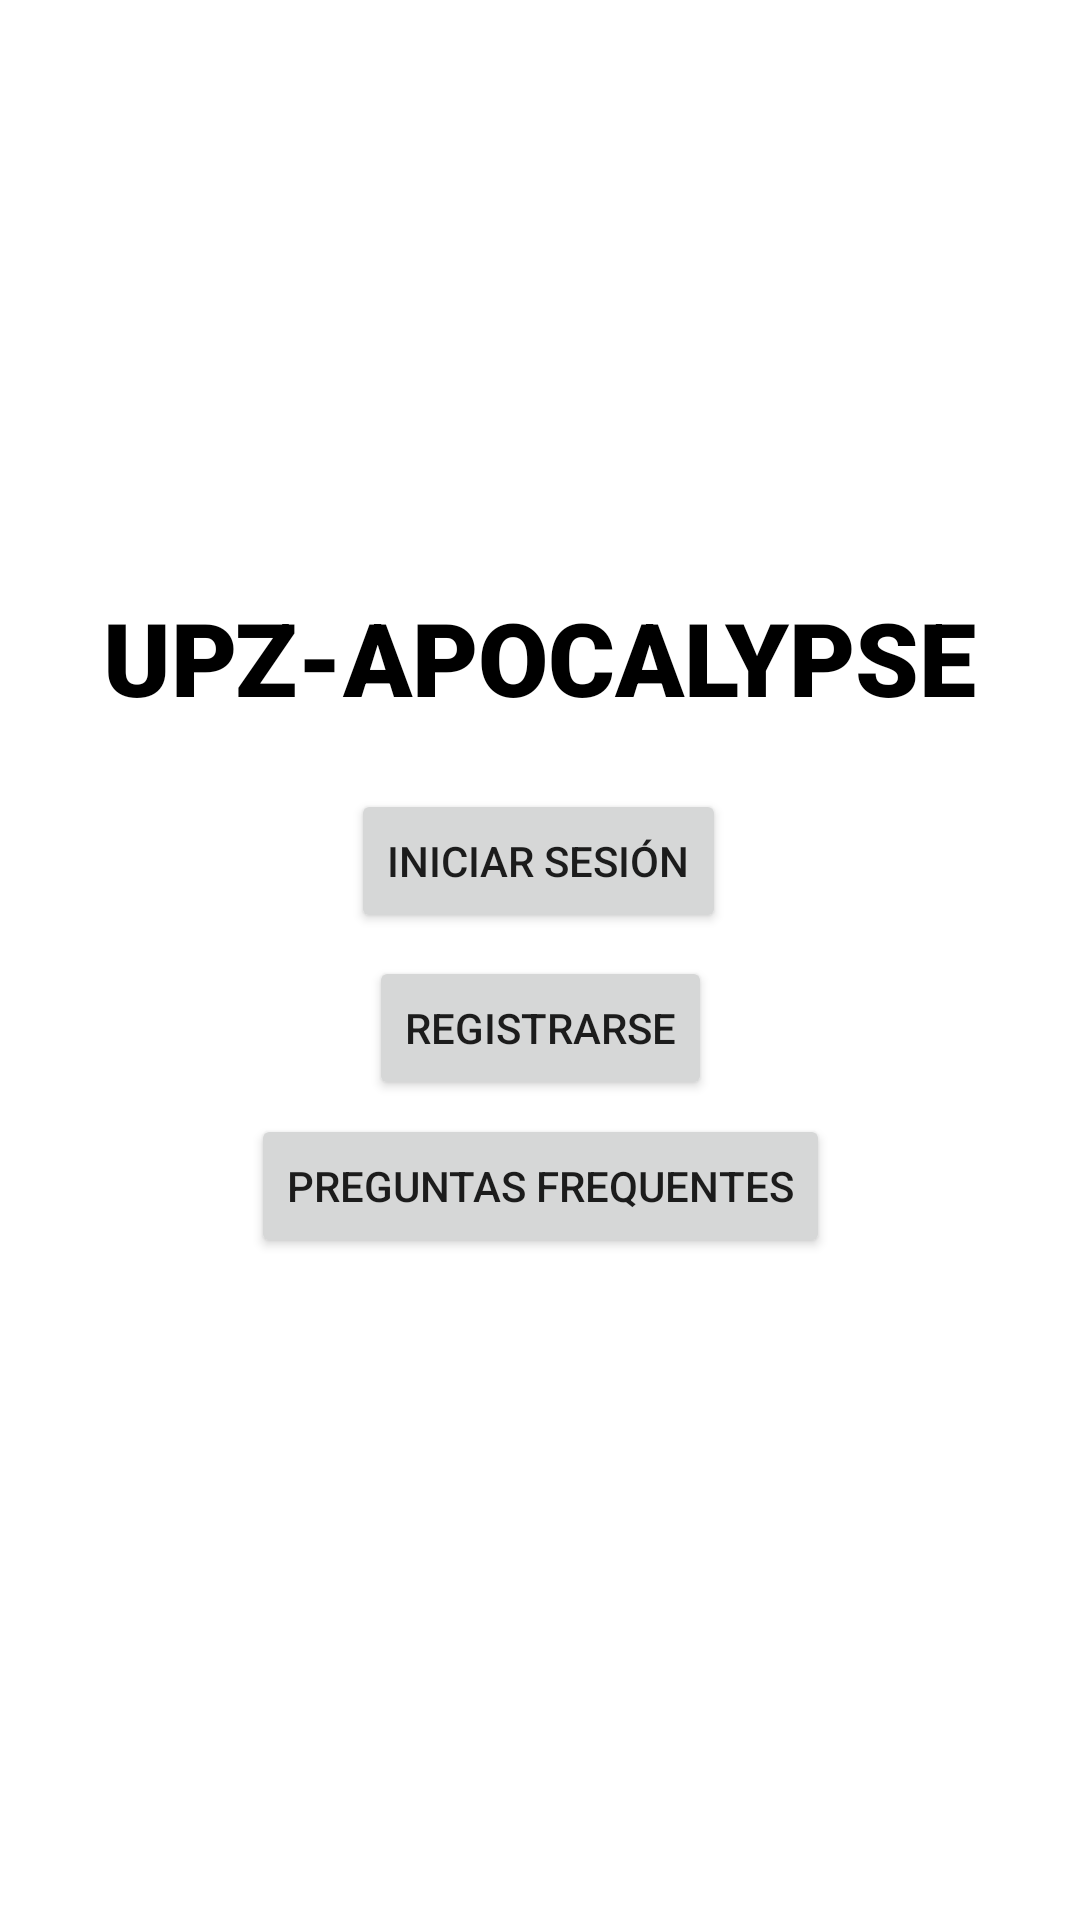

Produce the Android XML layout that renders to this screen, including the resource entries it uses.
<!-- AndroidManifest.xml: application theme Theme.ANDROIDUPZAPOCALYPSE -->
<!-- res/layout/activity_home.xml -->
<?xml version="1.0" encoding="utf-8"?>
<androidx.constraintlayout.widget.ConstraintLayout xmlns:android="http://schemas.android.com/apk/res/android"
    xmlns:app="http://schemas.android.com/apk/res-auto"
    xmlns:tools="http://schemas.android.com/tools"
    android:layout_width="match_parent"
    android:layout_height="match_parent"
    tools:context=".HomeActivity">

    <TextView
        android:id="@+id/textView"
        android:layout_width="wrap_content"
        android:layout_height="wrap_content"
        android:fontFamily="sans-serif-black"
        android:text="UPZ-APOCALYPSE"
        android:textColor="#000000"
        android:textSize="34sp"
        app:layout_constraintBottom_toBottomOf="parent"
        app:layout_constraintEnd_toEndOf="parent"
        app:layout_constraintStart_toStartOf="parent"
        app:layout_constraintTop_toTopOf="parent"
        app:layout_constraintVertical_bias="0.32999998" />

    <Button
        android:id="@+id/iniciarHome"
        android:layout_width="wrap_content"
        android:layout_height="wrap_content"
        android:layout_marginTop="4dp"
        android:text="Iniciar sesión"
        app:layout_constraintBottom_toBottomOf="parent"
        app:layout_constraintEnd_toEndOf="parent"
        app:layout_constraintHorizontal_bias="0.498"
        app:layout_constraintStart_toStartOf="parent"
        app:layout_constraintTop_toBottomOf="@+id/textView"
        app:layout_constraintVertical_bias="0.050000012" />

    <Button
        android:id="@+id/registrarHome"
        android:layout_width="wrap_content"
        android:layout_height="wrap_content"
        android:text="Registrarse"
        app:layout_constraintBottom_toBottomOf="parent"
        app:layout_constraintEnd_toEndOf="parent"
        app:layout_constraintStart_toStartOf="parent"
        app:layout_constraintTop_toBottomOf="@+id/textView"
        app:layout_constraintVertical_bias="0.22000003" />

    <Button
        android:id="@+id/btn_preguntas_frequentes"
        android:layout_width="wrap_content"
        android:layout_height="wrap_content"
        android:text="Preguntas Frequentes"
        app:layout_constraintBottom_toBottomOf="parent"
        app:layout_constraintEnd_toEndOf="parent"
        app:layout_constraintStart_toStartOf="parent"
        app:layout_constraintTop_toBottomOf="@+id/textView"
        app:layout_constraintVertical_bias="0.37000003" />

</androidx.constraintlayout.widget.ConstraintLayout>
<!-- resources referenced by this layout -->
<resources>
  <style name="Theme.ANDROIDUPZAPOCALYPSE" parent="Theme.MaterialComponents.DayNight.DarkActionBar">
          
          <item name="colorPrimary">@color/purple_500</item>
          <item name="colorPrimaryVariant">@color/purple_700</item>
          <item name="colorOnPrimary">@color/white</item>
          
          <item name="colorSecondary">@color/teal_200</item>
          <item name="colorSecondaryVariant">@color/teal_700</item>
          <item name="colorOnSecondary">@color/black</item>
          
          <item name="android:statusBarColor">?attr/colorPrimaryVariant</item>
          
      </style>
  <!-- not gathered from this repository: default colours our renderer supplied (Android Studio template values) -->
  <color name="purple_500">#FF6200EE</color>
  <color name="purple_700">#FF3700B3</color>
  <color name="teal_200">#FF03DAC5</color>
  <color name="teal_700">#FF018786</color>
  <color name="black">#FF000000</color>
  <color name="white">#FFFFFFFF</color>
</resources>
